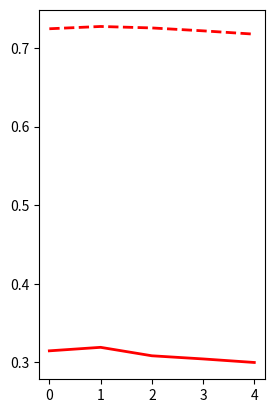

Source code (Python): (Note: this script raises an exception after producing the figure.)
import sys
import os.path as osp
import numpy as np
import matplotlib.pyplot as plt

methods = {'Ours RGB', 'Ours RGB-D', 'Ours RGB refine', 'Ours RGB-D refine'}
metrics = {'ADD', 'ADD-S'}

# 0%, 20%, 40%, 60%, 80%, 100% real data
data = [0, 1, 2, 3, 4]

ours_rgb_add = [0.314572, 0.319033, 0.308285, 0.304265, 0.299757]
ours_rgb_adds = [0.527191, 0.537257, 0.520099, 0.518407, 0.510379]
ours_rgb_add_refine = [0.724412, 0.727307, 0.725452, 0.72176, 0.717528]
ours_rgb_adds_refine = [0.892981, 0.894014, 0.893436, 0.891633, 0.888884]

ours_rgbd_add = [0.590865, 0.638689, 0.625493, 0.610817]
ours_rgbd_adds = [0.810613, 0.848523, 0.844966, 0.833265]
ours_rgbd_add_refine = [0.694508, 0.692238, 0.676489, 0.660738]
ours_rgbd_adds_refine = [0.888619, 0.888246, 0.880704, 0.869567]

# plot add
fig = plt.figure()
ax = fig.add_subplot(1, 2, 1)

plt.plot(data, ours_rgb_add, 'r', linewidth=2)
plt.plot(data, ours_rgb_add_refine, 'r--', linewidth=2)

plt.plot(data, ours_rgbd_add, 'g', linewidth=2)
plt.plot(data, ours_rgbd_add_refine, 'g--', linewidth=2)

ax.legend(['Ours RGB', 'Ours RGB refine', 'Ours RGB-D', 'Ours RGB-D refine'])

plt.plot(data, ours_rgb_add, 'ro')
plt.plot(data, ours_rgb_add_refine, 'ro')

plt.plot(data, ours_rgbd_add, 'go')
plt.plot(data, ours_rgbd_add_refine, 'go')

plt.xlabel('Number of particles', fontsize=12)
plt.ylabel('ADD', fontsize=12)
ax.set_title('20 YCB objects')

# plot adds
ax = fig.add_subplot(1, 2, 2)

plt.plot(data, ours_rgb_adds, 'r', linewidth=2)
plt.plot(data, ours_rgb_adds_refine, 'r--', linewidth=2)

plt.plot(data, ours_rgbd_adds, 'g', linewidth=2)
plt.plot(data, ours_rgbd_adds_refine, 'g--', linewidth=2)

ax.legend(['Ours RGB', 'Ours RGB refine', 'Ours RGB-D', 'Ours RGB-D refine'])

plt.plot(data, ours_rgb_adds, 'ro')
plt.plot(data, ours_rgb_adds_refine, 'ro')

plt.plot(data, ours_rgbd_adds, 'go')
plt.plot(data, ours_rgbd_adds_refine, 'go')

plt.xlabel('Number of particles', fontsize=12)
plt.ylabel('ADD-S', fontsize=12)
ax.set_title('20 YCB objects')

plt.show()

